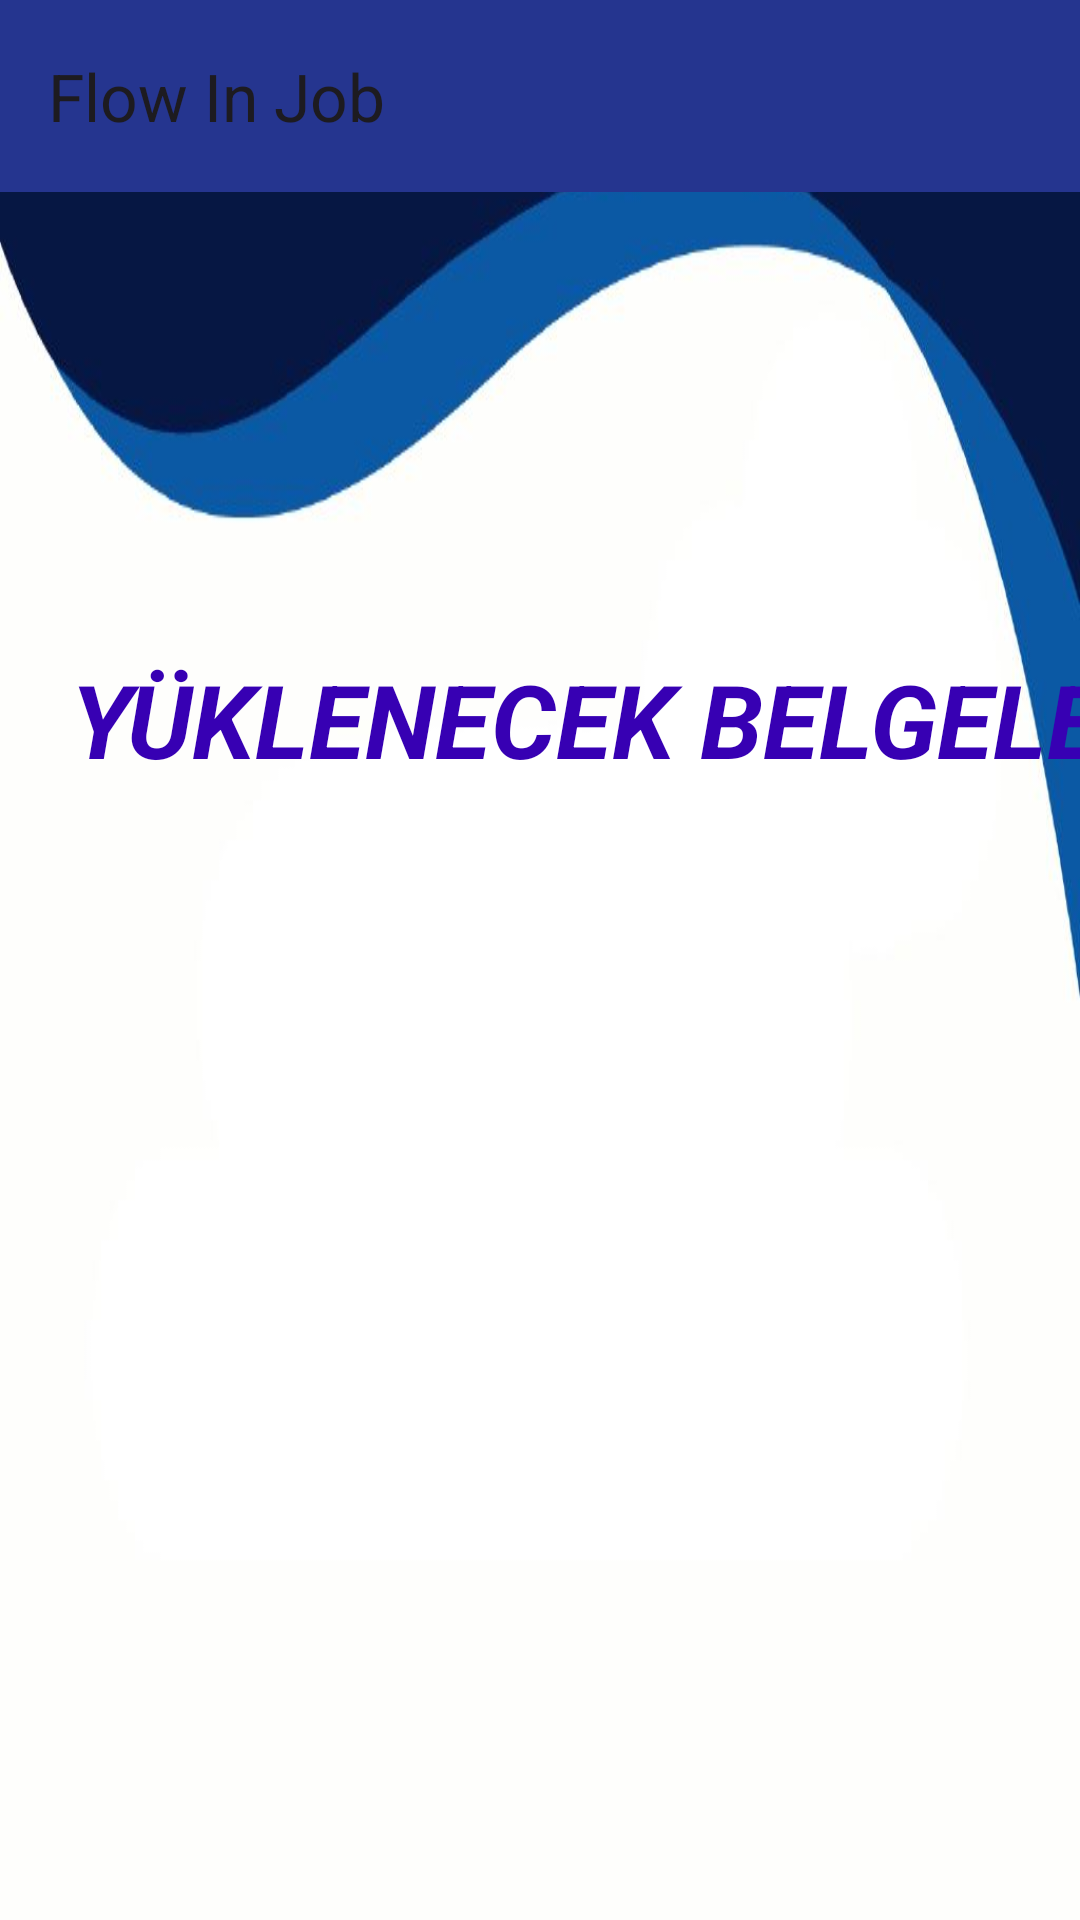

Android layout source for this screen:
<!-- AndroidManifest.xml: application theme Theme.Bitirme_projesi -->
<!-- res/layout/activity_yuklenecek_belgeler.xml -->
<?xml version="1.0" encoding="utf-8"?>
<androidx.constraintlayout.widget.ConstraintLayout xmlns:android="http://schemas.android.com/apk/res/android"
    xmlns:app="http://schemas.android.com/apk/res-auto"
    xmlns:tools="http://schemas.android.com/tools"
    android:layout_width="match_parent"
    android:layout_height="match_parent"
    android:background="@drawable/giris_ekran"
    tools:context=".yuklenecek_belgeler">

    <androidx.appcompat.widget.Toolbar
        android:id="@+id/toolbar"
        android:layout_width="match_parent"
        android:layout_height="?attr/actionBarSize"
        android:layout_marginBottom="153dp"
        android:background="@color/btnFillColor"
        app:layout_constraintBottom_toTopOf="@+id/textViewYuklenecekBelgeler"
        app:layout_constraintEnd_toEndOf="parent"
        app:layout_constraintStart_toStartOf="parent"
        app:layout_constraintTop_toTopOf="parent"
        app:popupTheme="@style/Theme.Bitirme_projesi"
        app:title="@string/app_name"
        tools:ignore="MissingConstraints" />

    <TextView
        android:id="@+id/textViewYuklenecekBelgeler"
        android:layout_width="392dp"
        android:layout_height="wrap_content"
        android:layout_marginStart="10dp"
        android:layout_marginTop="153dp"
        android:layout_marginEnd="10dp"
        android:gravity="center"
        android:text="YÜKLENECEK BELGELER"
        android:textColor="@color/design_default_color_primary_dark"
        android:textSize="34sp"
        android:textStyle="bold|italic"
        app:layout_constraintEnd_toEndOf="parent"
        app:layout_constraintHorizontal_bias="0.0"
        app:layout_constraintStart_toStartOf="parent"
        app:layout_constraintTop_toBottomOf="@+id/toolbar" />

    <ListView
        android:id="@+id/belgeListView"
        android:layout_width="409dp"
        android:layout_height="450dp"
        android:layout_marginTop="19dp"
        android:layout_marginEnd="4dp"
        android:layout_marginBottom="3dp"
        app:layout_constraintBottom_toBottomOf="parent"
        app:layout_constraintEnd_toEndOf="parent"
        app:layout_constraintStart_toStartOf="parent"
        app:layout_constraintTop_toBottomOf="@+id/textViewYuklenecekBelgeler" />

</androidx.constraintlayout.widget.ConstraintLayout>
<!-- resources referenced by this layout -->
<resources>
  <color name="btnFillColor">#25358F</color>
  <!-- drawable giris_ekran: jpg bitmap (drawable, 20911 bytes) -->
  <string name="app_name">Flow In Job</string>
  <style name="Theme.Bitirme_projesi" parent="Base.Theme.Bitirme_projesi" />
  <style name="Base.Theme.Bitirme_projesi" parent="Theme.Material3.DayNight.NoActionBar">
          
          
          <item name="android:statusBarColor">@color/secondary_color</item>
      </style>
  <color name="secondary_color">#7b9bb6</color>
</resources>
